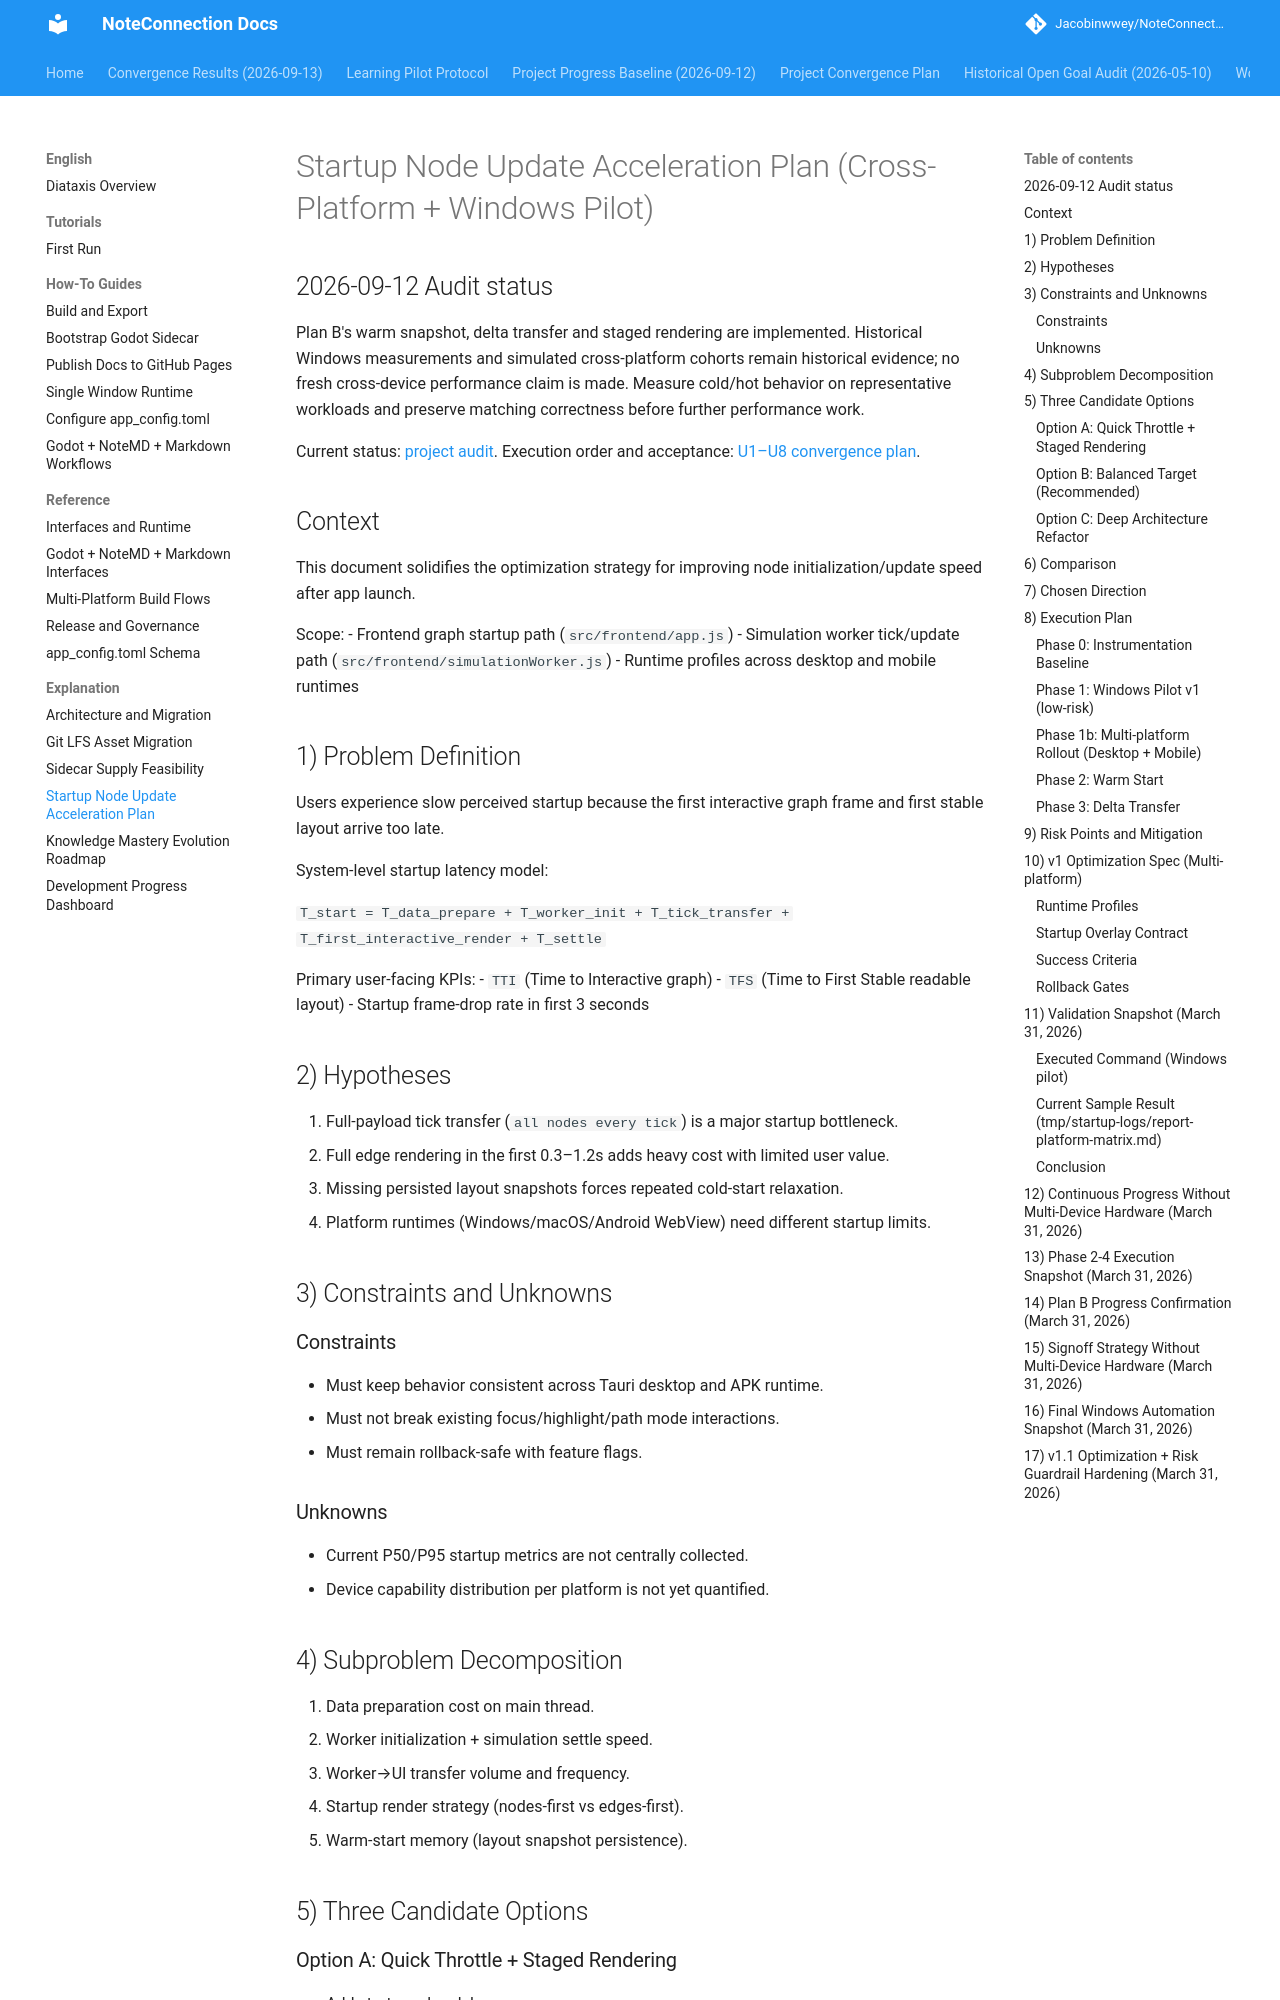

repository: Jacobinwwey/NoteConnection · page: diataxis/en/explanation/startup-node-update-acceleration-plan/index.html · generator: mkdocs

# Startup Node Update Acceleration Plan (Cross-Platform + Windows Pilot)

## 2026-09-12 Audit status

Plan B's warm snapshot, delta transfer and staged rendering are implemented. Historical Windows measurements and simulated cross-platform cohorts remain historical evidence; no fresh cross-device performance claim is made. Measure cold/hot behavior on representative workloads and preserve matching correctness before further performance work.

Current status: [project audit](../../../audits/2026-09-12-project-progress.md). Execution order and acceptance: [U1–U8 convergence plan](../../../plans/2026-09-12-001-refactor-project-convergence-plan.md).


## Context

This document solidifies the optimization strategy for improving node initialization/update speed after app launch.

Scope:
- Frontend graph startup path (`src/frontend/app.js`)
- Simulation worker tick/update path (`src/frontend/simulationWorker.js`)
- Runtime profiles across desktop and mobile runtimes

## 1) Problem Definition

Users experience slow perceived startup because the first interactive graph frame and first stable layout arrive too late.

System-level startup latency model:

`T_start = T_data_prepare + T_worker_init + T_tick_transfer + T_first_interactive_render + T_settle`

Primary user-facing KPIs:
- `TTI` (Time to Interactive graph)
- `TFS` (Time to First Stable readable layout)
- Startup frame-drop rate in first 3 seconds

## 2) Hypotheses

1. Full-payload tick transfer (`all nodes every tick`) is a major startup bottleneck.
2. Full edge rendering in the first 0.3–1.2s adds heavy cost with limited user value.
3. Missing persisted layout snapshots forces repeated cold-start relaxation.
4. Platform runtimes (Windows/macOS/Android WebView) need different startup limits.

## 3) Constraints and Unknowns

### Constraints
- Must keep behavior consistent across Tauri desktop and APK runtime.
- Must not break existing focus/highlight/path mode interactions.
- Must remain rollback-safe with feature flags.

### Unknowns
- Current P50/P95 startup metrics are not centrally collected.
- Device capability distribution per platform is not yet quantified.

## 4) Subproblem Decomposition

1. Data preparation cost on main thread.
2. Worker initialization + simulation settle speed.
3. Worker→UI transfer volume and frequency.
4. Startup render strategy (nodes-first vs edges-first).
5. Warm-start memory (layout snapshot persistence).

## 5) Three Candidate Options
